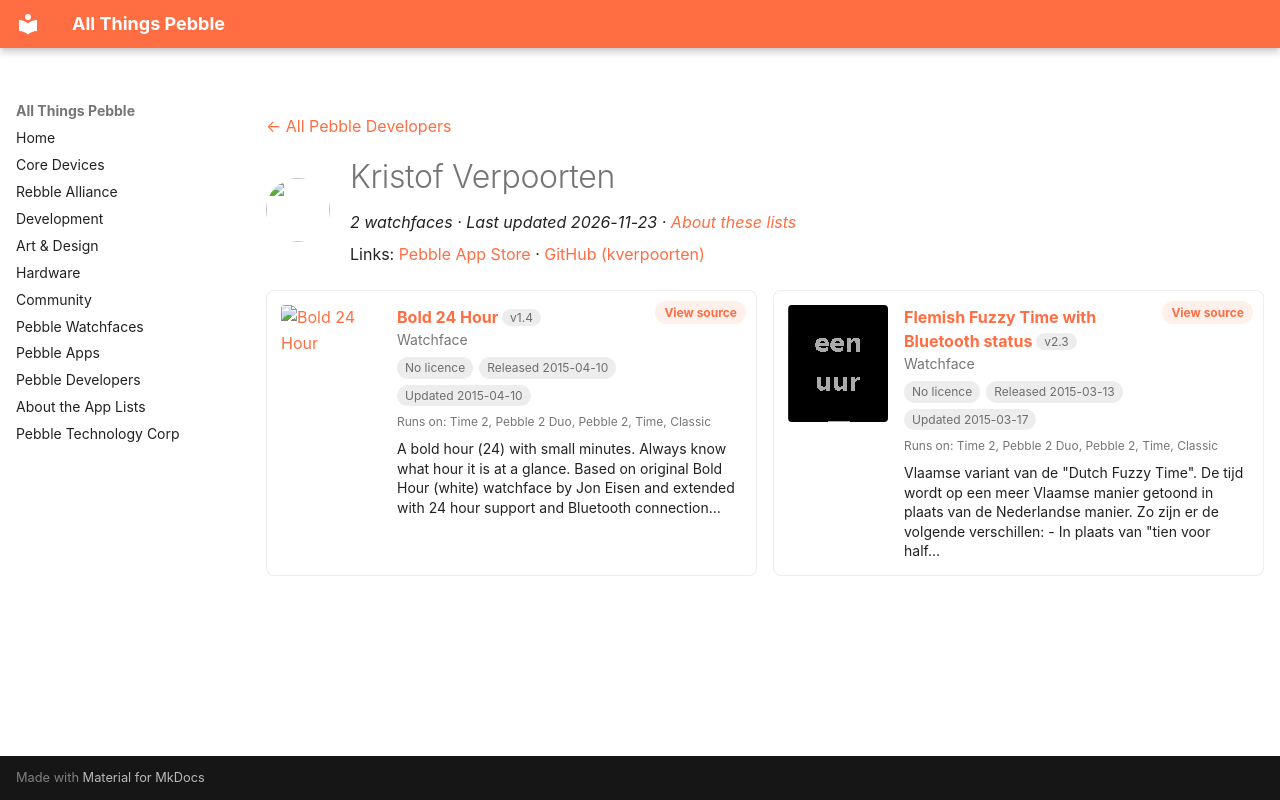

repository: saltedlolly/all-things-pebble · page: developers/kristof-verpoorten.html · generator: mkdocs

---
title: "Kristof Verpoorten"
hide:
  - toc
---

<!-- Generated by scripts/update_app_directory.py: do not edit by hand -->
[← All Pebble Developers](../developers.md)

<div class="dev-header" markdown>
<img class="dev-avatar" src="https://github.com/kverpoorten.png?size=128" alt="" width="64" height="64" loading="lazy" onerror="this.remove()">
<div class="dev-intro" markdown>

# Kristof Verpoorten

*2 watchfaces · Last updated 2026-11-23 · [About these lists](../about-app-lists.md)*

Links: [Pebble App Store](https://apps.repebble.com/apps/dev/kristof-verpoorten_533698eea1d9d0e548000030) · [GitHub (kverpoorten)](https://github.com/kverpoorten)

</div>
</div>

<div class="dev-controls" data-search-exclude hidden>
<div class="dev-filter" role="group" aria-label="Show"><button type="button" data-filter="all" aria-pressed="true">All <span>2</span></button><button type="button" data-filter="watchface" aria-pressed="false">Watchfaces <span>2</span></button><button type="button" data-filter="watchapp" aria-pressed="false" disabled>Apps <span>0</span></button></div>
<label class="dev-sort">Sort by <select><option value="updated">Recently updated</option><option value="released">Newest release</option><option value="title">A–Z</option></select></label>
</div>

<div class="app-grid dev-apps" data-search-exclude>
<div class="app-card" data-type="watchface" data-title="bold 24 hour" data-released="2015-04-10" data-updated="2015-04-10">
<a class="app-shot" href="https://apps.repebble.com/552814ace0d843430d000063" data-search-exclude><img src="../images/apps/552814ace0d843430d000063.png" alt="Bold 24 Hour" loading="lazy"></a>
<div class="app-info">
<h2 class="app-name" id="app-552814ace0d843430d000063"><a href="https://apps.repebble.com/552814ace0d843430d000063">Bold 24 Hour</a> <span class="app-version" title="Latest version" data-search-exclude>v1.4</span></h2>
<a class="app-source" href="https://github.com/kverpoorten/PebbleBold24Hours" title="Source code" data-search-exclude>View source</a>
<div class="app-dev">Watchface</div>
<div class="app-tags" data-search-exclude><span class="app-licence app-licence--none" title="Licence">No licence</span> <span title="First published in the app store">Released 2015-04-10</span> <span title="Latest release in the app store">Updated 2015-04-10</span></div>
<div class="app-watches" title="Supported watches" data-search-exclude>Runs on: Time 2, Pebble 2 Duo, Pebble 2, Time, Classic</div>
<p class="app-desc">A bold hour (24) with small minutes. Always know what hour it is at a glance. Based on original Bold Hour (white) watchface by Jon Eisen and extended with 24 hour support and Bluetooth connection…</p>
</div>
</div>
<div class="app-card" data-type="watchface" data-title="flemish fuzzy time with bluetooth status" data-released="2015-03-13" data-updated="2015-03-17">
<a class="app-shot" href="https://apps.repebble.com/5502d2d0458f26728e000016" data-search-exclude><img src="../images/apps/5502d2d0458f26728e000016.png" alt="Flemish Fuzzy Time with Bluetooth status" loading="lazy"></a>
<div class="app-info">
<h2 class="app-name" id="app-5502d2d0458f26728e000016"><a href="https://apps.repebble.com/5502d2d0458f26728e000016">Flemish Fuzzy Time with Bluetooth status</a> <span class="app-version" title="Latest version" data-search-exclude>v2.3</span></h2>
<a class="app-source" href="https://github.com/kverpoorten/PebbleWatchface_FlemishFuzzyTime" title="Source code" data-search-exclude>View source</a>
<div class="app-dev">Watchface</div>
<div class="app-tags" data-search-exclude><span class="app-licence app-licence--none" title="Licence">No licence</span> <span title="First published in the app store">Released 2015-03-13</span> <span title="Latest release in the app store">Updated 2015-03-17</span></div>
<div class="app-watches" title="Supported watches" data-search-exclude>Runs on: Time 2, Pebble 2 Duo, Pebble 2, Time, Classic</div>
<p class="app-desc">Vlaamse variant van de &quot;Dutch Fuzzy Time&quot;. De tijd wordt op een meer Vlaamse manier getoond in plaats van de Nederlandse manier. Zo zijn er de volgende verschillen: - In plaats van &quot;tien voor half…</p>
</div>
</div>
</div>
